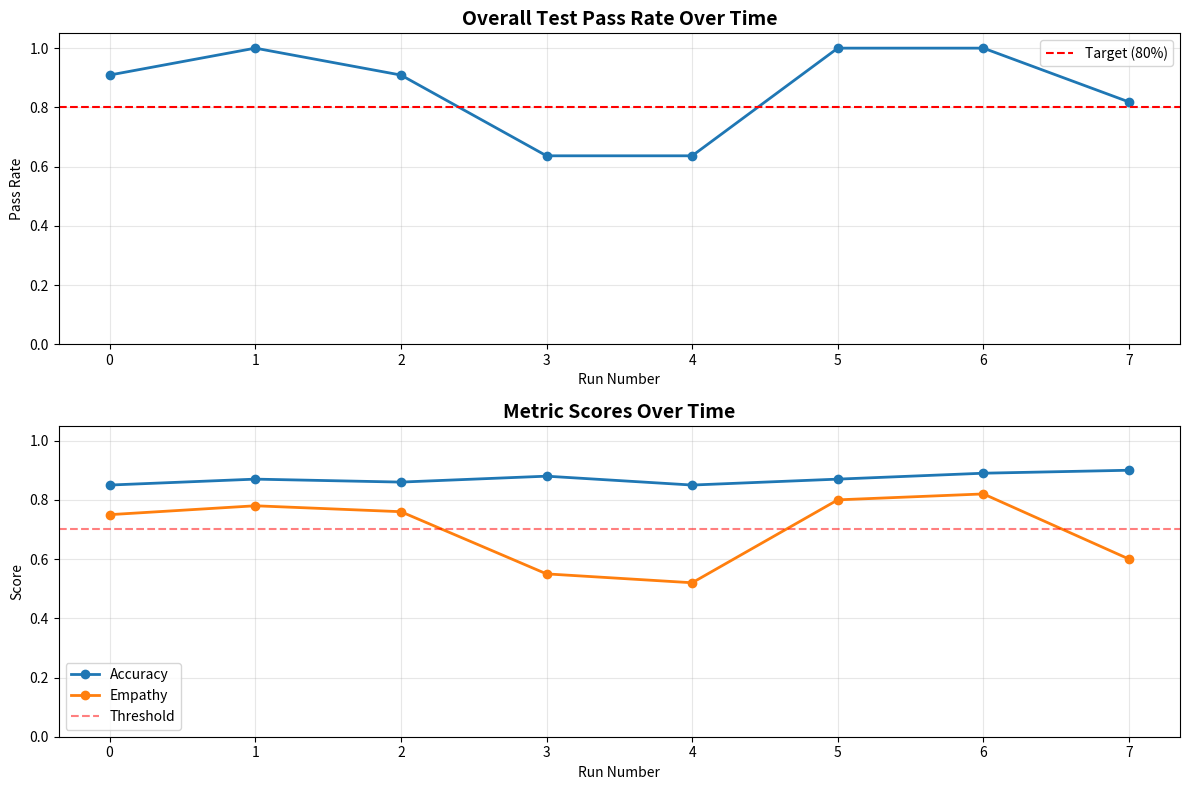

The script that saved this image:
"""
Exercise 4.2: Eval Monitoring Dashboard
Track eval performance over time to spot regressions
"""

import json
import os
from datetime import datetime
from collections import defaultdict
import matplotlib.pyplot as plt

# ============================================================================
# LOGGING SYSTEM
# ============================================================================

class EvalLogger:
    """
    Logs eval results to track performance over time
    """
    
    def __init__(self, log_file="eval_history.json"):
        self.log_file = log_file
        
        # Create log file if doesn't exist
        if not os.path.exists(log_file):
            with open(log_file, 'w') as f:
                json.dump([], f)
    
    def log_run(self, run_data):
        """
        Log a test run
        
        run_data = {
            "timestamp": "2025-10-13 14:30:00",
            "commit_hash": "abc123",
            "total_tests": 11,
            "passed": 9,
            "failed": 2,
            "failures": [
                {"test": "empathy_test_data1", "score": 0.20, "reason": "..."},
                {"test": "empathy_test_data2", "score": 0.00, "reason": "..."}
            ],
            "metrics": {
                "accuracy": {"avg_score": 0.85, "pass_rate": 1.0},
                "empathy": {"avg_score": 0.58, "pass_rate": 0.6}
            }
        }
        """
        
        # Load existing logs
        with open(self.log_file, 'r') as f:
            logs = json.load(f)
        
        # Add new run
        logs.append(run_data)
        
        # Save back
        with open(self.log_file, 'w') as f:
            json.dump(logs, f, indent=2)
        
        print(f"✓ Logged run to {self.log_file}")
    
    def get_history(self):
        """Get all historical runs"""
        with open(self.log_file, 'r') as f:
            return json.load(f)


# ============================================================================
# DASHBOARD
# ============================================================================

class EvalDashboard:
    """
    Visualize eval performance over time
    """
    
    def __init__(self, log_file="eval_history.json"):
        self.logger = EvalLogger(log_file)
        self.history = self.logger.get_history()
    
    def show_summary(self):
        """Show current status and recent trends"""
        
        if not self.history:
            print("No eval history yet. Run tests to generate data.")
            return
        
        latest = self.history[-1]
        
        print("="*70)
        print("EVAL MONITORING DASHBOARD")
        print("="*70)
        
        # Current status
        print(f"\n📊 LATEST RUN ({latest['timestamp']})")
        print(f"   Tests: {latest['passed']}/{latest['total_tests']} passed ({latest['passed']/latest['total_tests']*100:.1f}%)")
        
        if latest['failed'] > 0:
            print(f"\n   ❌ {latest['failed']} tests failed:")
            for failure in latest['failures'][:3]:  # Show top 3
                print(f"      • {failure['test']}: {failure['score']:.2f}")
        else:
            print("   ✓ All tests passed!")
        
        # Metric breakdown
        print(f"\n📈 METRIC SCORES:")
        for metric, data in latest['metrics'].items():
            status = "✓" if data['pass_rate'] >= 0.8 else "⚠️" if data['pass_rate'] >= 0.6 else "❌"
            print(f"   {status} {metric.capitalize()}: {data['avg_score']:.2f} (pass rate: {data['pass_rate']*100:.0f}%)")
        
        # Trend analysis
        if len(self.history) >= 2:
            print(f"\n📉 TREND (last 7 runs):")
            recent = self.history[-7:]
            
            for metric in latest['metrics'].keys():
                scores = [run['metrics'][metric]['avg_score'] for run in recent if metric in run['metrics']]
                if len(scores) >= 2:
                    trend = scores[-1] - scores[0]
                    arrow = "📈" if trend > 0.05 else "📉" if trend < -0.05 else "➡️"
                    print(f"   {arrow} {metric.capitalize()}: {trend:+.2f}")
        
        print("="*70)
    
    def plot_trends(self):
        """Generate charts showing performance over time"""
        
        if len(self.history) < 2:
            print("Need at least 2 runs to plot trends")
            return
        
        # Extract data
        timestamps = [run['timestamp'] for run in self.history]
        pass_rates = [run['passed'] / run['total_tests'] for run in self.history]
        
        # Metric scores over time
        metrics = {}
        for run in self.history:
            for metric, data in run['metrics'].items():
                if metric not in metrics:
                    metrics[metric] = []
                metrics[metric].append(data['avg_score'])
        
        # Create plots
        fig, (ax1, ax2) = plt.subplots(2, 1, figsize=(12, 8))
        
        # Plot 1: Overall pass rate
        ax1.plot(range(len(timestamps)), pass_rates, marker='o', linewidth=2)
        ax1.axhline(y=0.8, color='r', linestyle='--', label='Target (80%)')
        ax1.set_title('Overall Test Pass Rate Over Time', fontsize=14, fontweight='bold')
        ax1.set_xlabel('Run Number')
        ax1.set_ylabel('Pass Rate')
        ax1.set_ylim([0, 1.05])
        ax1.grid(True, alpha=0.3)
        ax1.legend()
        
        # Plot 2: Metric scores
        for metric, scores in metrics.items():
            ax2.plot(range(len(scores)), scores, marker='o', label=metric.capitalize(), linewidth=2)
        
        ax2.axhline(y=0.7, color='r', linestyle='--', alpha=0.5, label='Threshold')
        ax2.set_title('Metric Scores Over Time', fontsize=14, fontweight='bold')
        ax2.set_xlabel('Run Number')
        ax2.set_ylabel('Score')
        ax2.set_ylim([0, 1.05])
        ax2.grid(True, alpha=0.3)
        ax2.legend()
        
        plt.tight_layout()
        plt.savefig('eval_trends.png', dpi=150, bbox_inches='tight')
        print("✓ Saved trends chart to eval_trends.png")
        plt.show()
    
    def identify_regressions(self):
        """Find when performance dropped significantly"""
        
        if len(self.history) < 2:
            print("Need at least 2 runs to detect regressions")
            return
        
        print("\n🔍 REGRESSION ANALYSIS")
        print("="*70)
        
        regressions = []
        
        for i in range(1, len(self.history)):
            prev = self.history[i-1]
            curr = self.history[i]
            
            # Check overall pass rate
            prev_rate = prev['passed'] / prev['total_tests']
            curr_rate = curr['passed'] / curr['total_tests']
            
            if curr_rate < prev_rate - 0.2:  # 20% drop
                regressions.append({
                    "run": i,
                    "timestamp": curr['timestamp'],
                    "type": "Overall",
                    "drop": f"{(prev_rate - curr_rate)*100:.1f}%",
                    "from": prev_rate,
                    "to": curr_rate
                })
            
            # Check individual metrics
            for metric in curr['metrics']:
                if metric in prev['metrics']:
                    prev_score = prev['metrics'][metric]['avg_score']
                    curr_score = curr['metrics'][metric]['avg_score']
                    
                    if curr_score < prev_score - 0.15:  # 0.15 drop
                        regressions.append({
                            "run": i,
                            "timestamp": curr['timestamp'],
                            "type": f"{metric.capitalize()}",
                            "drop": f"{(prev_score - curr_score):.2f}",
                            "from": prev_score,
                            "to": curr_score
                        })
        
        if regressions:
            print(f"Found {len(regressions)} regressions:\n")
            for reg in regressions:
                print(f"❌ Run #{reg['run']} ({reg['timestamp']})")
                print(f"   {reg['type']} dropped by {reg['drop']}: {reg['from']:.2f} → {reg['to']:.2f}\n")
        else:
            print("✓ No significant regressions detected")
        
        print("="*70)


# ============================================================================
# SIMULATE HISTORICAL DATA (for demo)
# ============================================================================

def generate_demo_data():
    """Create sample historical data for demonstration"""
    
    logger = EvalLogger()
    
    # Simulate 10 test runs over time
    base_date = datetime(2025, 10, 1)
    
    runs = [
        # Week 1: Good performance
        {"day": 1, "accuracy": 0.85, "empathy": 0.75, "passed": 10, "total": 11},
        {"day": 2, "accuracy": 0.87, "empathy": 0.78, "passed": 11, "total": 11},
        {"day": 3, "accuracy": 0.86, "empathy": 0.76, "passed": 10, "total": 11},
        
        # Week 2: Empathy drops (regression!)
        {"day": 8, "accuracy": 0.88, "empathy": 0.55, "passed": 7, "total": 11},
        {"day": 9, "accuracy": 0.85, "empathy": 0.52, "passed": 7, "total": 11},
        
        # Week 3: Fixed empathy
        {"day": 15, "accuracy": 0.87, "empathy": 0.80, "passed": 11, "total": 11},
        {"day": 16, "accuracy": 0.89, "empathy": 0.82, "passed": 11, "total": 11},
        
        # Latest: Current performance (from your actual run)
        {"day": 20, "accuracy": 0.90, "empathy": 0.60, "passed": 9, "total": 11},
    ]
    
    for run in runs:
        timestamp = (base_date.replace(day=run['day'])).strftime("%Y-%m-%d %H:%M:%S")
        
        run_data = {
            "timestamp": timestamp,
            "commit_hash": f"abc{run['day']}",
            "total_tests": run['total'],
            "passed": run['passed'],
            "failed": run['total'] - run['passed'],
            "failures": [],
            "metrics": {
                "accuracy": {
                    "avg_score": run['accuracy'],
                    "pass_rate": 1.0 if run['accuracy'] >= 0.7 else 0.8
                },
                "empathy": {
                    "avg_score": run['empathy'],
                    "pass_rate": run['passed'] / run['total']
                }
            }
        }
        
        logger.log_run(run_data)
    
    print("✓ Generated demo historical data")


# ============================================================================
# MAIN
# ============================================================================

if __name__ == "__main__":
    print("""
╔══════════════════════════════════════════════════════════════════════╗
║                    EVAL MONITORING DASHBOARD                         ║
╚══════════════════════════════════════════════════════════════════════╝

This dashboard tracks eval performance over time.

DEMO MODE: Generating sample data to show functionality.
In production, this would use real test results from CI/CD.
""")
    
    # Generate demo data
    generate_demo_data()
    
    # Show dashboard
    dashboard = EvalDashboard()
    dashboard.show_summary()
    dashboard.identify_regressions()
    dashboard.plot_trends()
    
    print("\n" + "="*70)
    print("✓ Monitoring dashboard complete!")
    print("="*70)
